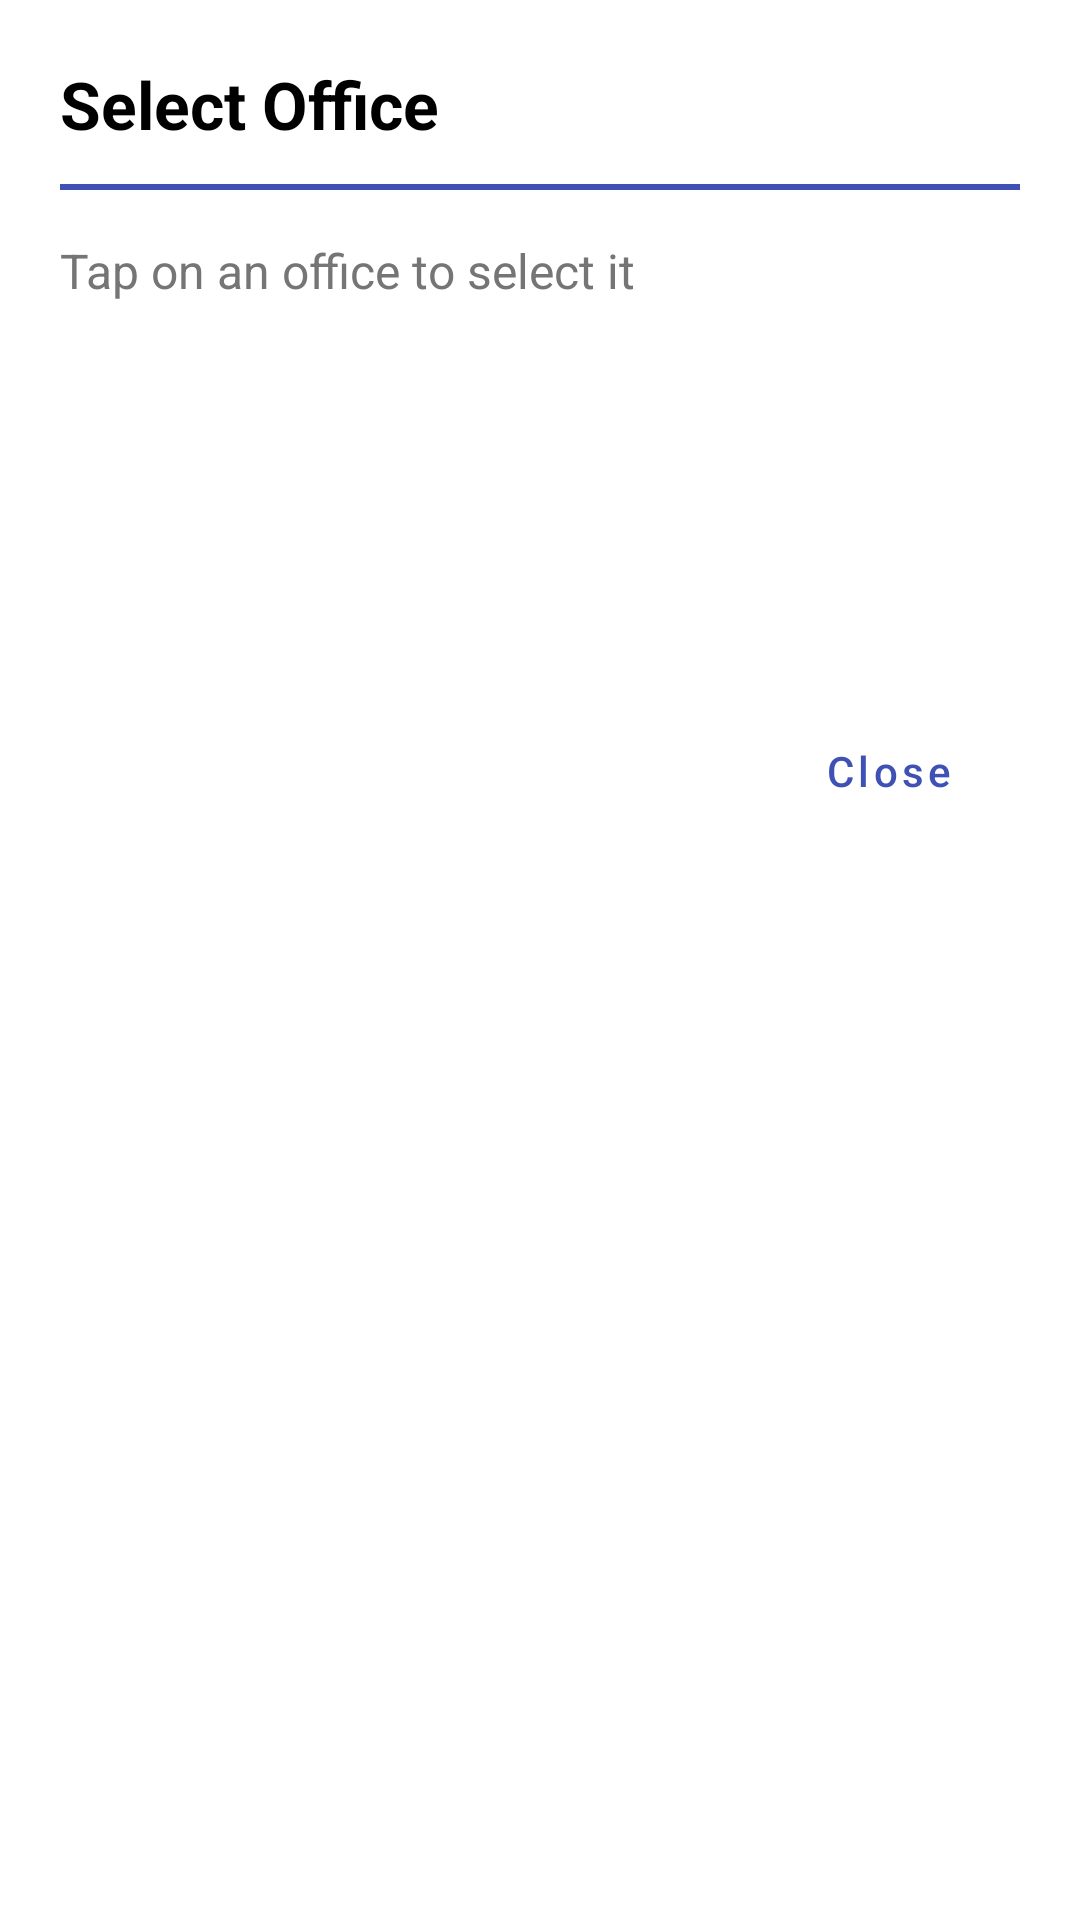

Reconstruct the res/layout file that produces this screen, plus the resources it refers to.
<!-- AndroidManifest.xml: application theme Theme.Attendify -->
<!-- res/layout/dialog_office_selection.xml -->
<?xml version="1.0" encoding="utf-8"?>
<LinearLayout xmlns:android="http://schemas.android.com/apk/res/android"
    xmlns:app="http://schemas.android.com/apk/res-auto"
    android:layout_width="match_parent"
    android:layout_height="wrap_content"
    android:orientation="vertical"
    android:background="#FFFFFF"
    android:padding="20dp">

    
    <LinearLayout
        android:layout_width="match_parent"
        android:layout_height="wrap_content"
        android:orientation="vertical">

        <TextView
            android:id="@+id/officeDialogTitle"
            android:layout_width="match_parent"
            android:layout_height="wrap_content"
            android:text="Select Office"
            android:textSize="22sp"
            android:textStyle="bold"
            android:textColor="#000000" />
            
        <View
            android:id="@+id/divider"
            android:layout_width="match_parent"
            android:layout_height="2dp"
            android:layout_marginTop="12dp"
            android:background="#3F51B5" />

        <TextView
            android:id="@+id/officeDialogSubtitle"
            android:layout_width="match_parent"
            android:layout_height="wrap_content"
            android:layout_marginTop="16dp"
            android:layout_marginBottom="8dp"
            android:text="Tap on an office to select it"
            android:textColor="#757575"
            android:textSize="16sp" />
    </LinearLayout>

    
    <FrameLayout
        android:layout_width="match_parent"
        android:layout_height="wrap_content"
        android:layout_marginTop="8dp">

        <androidx.recyclerview.widget.RecyclerView
            android:id="@+id/officeRecyclerView"
            android:layout_width="match_parent"
            android:layout_height="wrap_content"
            android:minHeight="100dp"
            android:maxHeight="350dp"
            android:background="#FFFFFF"
            android:paddingBottom="8dp"
            android:clipToPadding="false" />
            
        <TextView
            android:id="@+id/emptyStateText"
            android:layout_width="match_parent"
            android:layout_height="wrap_content"
            android:layout_marginTop="24dp"
            android:layout_marginBottom="24dp"
            android:minHeight="100dp"
            android:gravity="center"
            android:text="No offices available"
            android:textColor="#000000"
            android:padding="16dp"
            android:visibility="gone"
            android:background="#F5F5F5" />
    </FrameLayout>
    
    
    <LinearLayout
        android:id="@+id/buttonLayout"
        android:layout_width="match_parent"
        android:layout_height="wrap_content"
        android:layout_marginTop="16dp"
        android:orientation="horizontal"
        android:gravity="end">

        <com.google.android.material.button.MaterialButton
            android:id="@+id/cancelButton"
            style="@style/Widget.MaterialComponents.Button.TextButton"
            android:layout_width="wrap_content"
            android:layout_height="wrap_content"
            android:paddingHorizontal="16dp"
            android:paddingVertical="8dp"
            android:text="Close"
            android:textColor="#3F51B5" />

        <com.google.android.material.button.MaterialButton
            android:id="@+id/confirmButton"
            android:layout_width="wrap_content"
            android:layout_height="wrap_content"
            android:text="Confirm"
            android:visibility="gone" />
    </LinearLayout>

</LinearLayout>
<!-- resources referenced by this layout -->
<resources>
  <style name="Theme.Attendify" parent="Theme.Material3.DayNight.NoActionBar">
          
          <item name="colorPrimary">@color/primary</item>
          <item name="colorPrimaryVariant">@color/primary_variant</item>
          <item name="colorOnPrimary">@color/on_primary</item>
          
          
          <item name="colorSecondary">@color/secondary</item>
          <item name="colorSecondaryVariant">@color/secondary_variant</item>
          <item name="colorOnSecondary">@color/on_secondary</item>
          
          
          <item name="android:statusBarColor">@android:color/transparent</item>
          <item name="android:windowLightStatusBar">true</item>
          
          
          <item name="android:windowLayoutInDisplayCutoutMode">shortEdges</item>
          
          
          <item name="android:navigationBarColor">@android:color/transparent</item>
          <item name="android:enforceNavigationBarContrast" tools:targetApi="29">false</item>
          <item name="android:enforceStatusBarContrast" tools:targetApi="29">false</item>
          
          
          <item name="android:colorBackground">@color/background</item>
          <item name="colorSurface">@color/surface</item>
          <item name="colorOnBackground">@color/on_background</item>
          <item name="colorOnSurface">@color/on_surface</item>
          
          
          <item name="textAppearanceHeadline1">@style/TextAppearance.Attendify.Headline1</item>
          <item name="textAppearanceHeadline2">@style/TextAppearance.Attendify.Headline2</item>
          <item name="textAppearanceBody1">@style/TextAppearance.Attendify.Body1</item>
          <item name="textAppearanceBody2">@style/TextAppearance.Attendify.Body2</item>
          <item name="textAppearanceButton">@style/TextAppearance.Attendify.Button</item>
          
          
          <item name="shapeAppearanceSmallComponent">@style/ShapeAppearance.Material3.SmallComponent</item>
          <item name="shapeAppearanceMediumComponent">@style/ShapeAppearance.Material3.MediumComponent</item>
          <item name="shapeAppearanceLargeComponent">@style/ShapeAppearance.Material3.LargeComponent</item>
      </style>
  <color name="primary">#006C4C</color>
  <color name="primary_variant">#00573D</color>
  <color name="on_primary">#FFFFFF</color>
  <color name="secondary">#4C6358</color>
  <color name="secondary_variant">#354B41</color>
  <color name="on_secondary">#FFFFFF</color>
  <color name="background">#FAFAFA</color>
  <color name="surface">#FFFFFF</color>
  <color name="on_background">#1C1B1F</color>
  <color name="on_surface">#1C1B1F</color>
  <style name="TextAppearance.Attendify.Headline1" parent="TextAppearance.Material3.HeadlineLarge">
          <item name="android:textSize">28sp</item>
          <item name="android:textColor">@color/on_background</item>
      </style>
  <style name="TextAppearance.Attendify.Headline2" parent="TextAppearance.Material3.HeadlineMedium">
          <item name="android:textSize">24sp</item>
          <item name="android:textColor">@color/on_background</item>
      </style>
  <style name="TextAppearance.Attendify.Body1" parent="TextAppearance.Material3.BodyLarge">
          <item name="android:textSize">16sp</item>
          <item name="android:textColor">@color/on_background</item>
      </style>
  <style name="TextAppearance.Attendify.Body2" parent="TextAppearance.Material3.BodyMedium">
          <item name="android:textSize">14sp</item>
          <item name="android:textColor">@color/on_background</item>
      </style>
  <style name="TextAppearance.Attendify.Button" parent="TextAppearance.Material3.LabelLarge">
          <item name="android:textSize">14sp</item>
          <item name="android:textAllCaps">false</item>
          <item name="android:letterSpacing">0.1</item>
      </style>
</resources>
